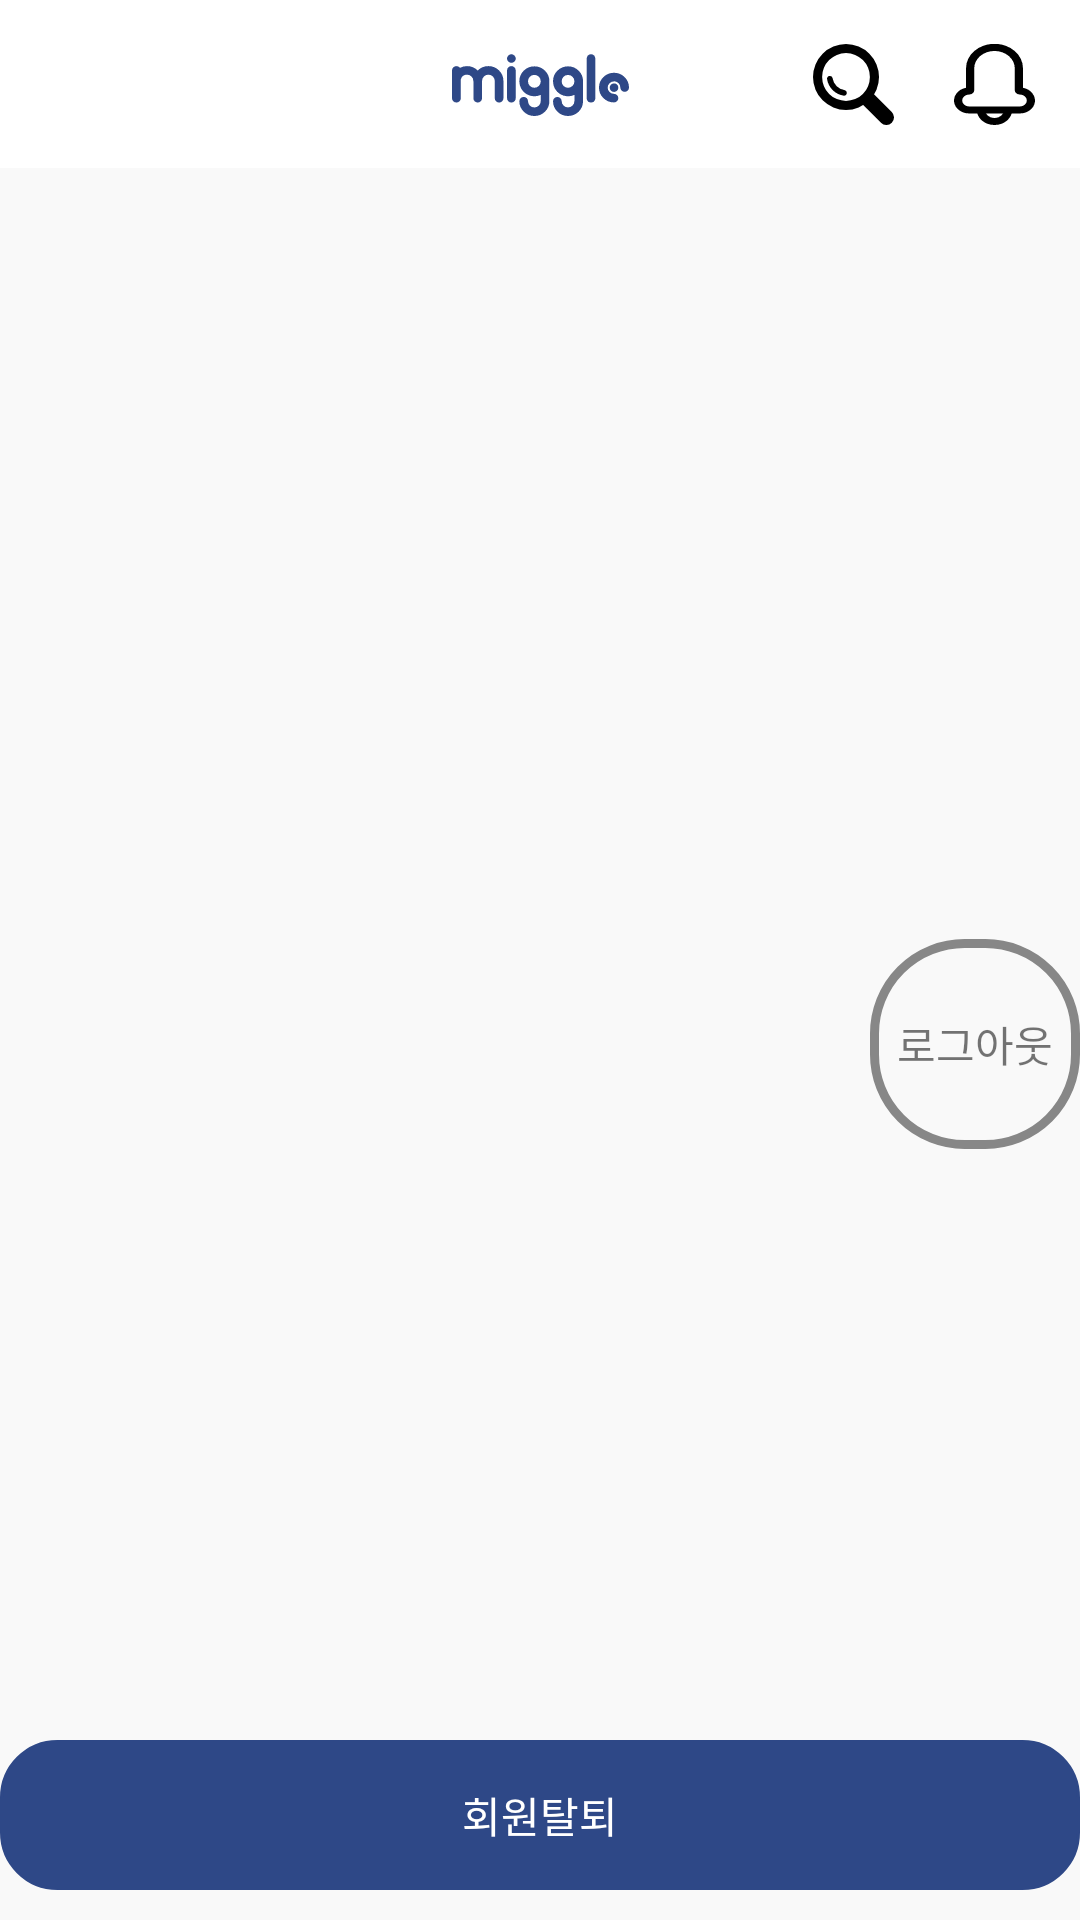

Here is an Android app screen rendered from its layout file. Give the layout XML and the strings, colors and styles it references.
<!-- AndroidManifest.xml: application theme Theme.AppCompat.Light.NoActionBar -->
<!-- res/layout/fragment_my_page.xml -->
<?xml version="1.0" encoding="utf-8"?>
<androidx.constraintlayout.widget.ConstraintLayout xmlns:android="http://schemas.android.com/apk/res/android"
    xmlns:app="http://schemas.android.com/apk/res-auto"
    android:layout_width="match_parent"
    android:layout_height="match_parent"
    android:background="@color/fragment_background">

    <include
        android:id="@+id/my_page_include"
        layout="@layout/appbar"
        android:layout_width="match_parent"
        android:layout_height="wrap_content" />

    <androidx.constraintlayout.widget.ConstraintLayout
        android:layout_width="match_parent"
        android:layout_height="0dp"
        app:layout_constraintBottom_toBottomOf="parent"
        app:layout_constraintEnd_toEndOf="parent"
        app:layout_constraintStart_toStartOf="parent"
        app:layout_constraintTop_toBottomOf="@id/my_page_include">

        <TextView
            android:id="@+id/my_page_logout_button"
            android:layout_width="70dp"
            android:layout_height="70dp"
            android:background="@drawable/edge"
            android:gravity="center"
            android:text="로그아웃"
            app:layout_constraintBottom_toBottomOf="parent"
            app:layout_constraintRight_toRightOf="parent"
            app:layout_constraintTop_toTopOf="parent" />

        <TextView
            android:id="@+id/my_page_withdrawal_button"
            android:layout_width="match_parent"
            android:layout_height="50dp"
            android:layout_marginBottom="10dp"
            android:background="@drawable/main_button_state_click"
            android:gravity="center"
            android:text="회원탈퇴"
            android:textColor="@color/white"
            app:layout_constraintBottom_toBottomOf="parent" />

    </androidx.constraintlayout.widget.ConstraintLayout>


</androidx.constraintlayout.widget.ConstraintLayout>
<!-- res/layout/appbar.xml (included above) -->
<?xml version="1.0" encoding="utf-8"?>
<androidx.constraintlayout.widget.ConstraintLayout xmlns:android="http://schemas.android.com/apk/res/android"
    xmlns:app="http://schemas.android.com/apk/res-auto"
    android:layout_width="match_parent"
    android:layout_height="wrap_content"
    android:background="@color/white">

    <androidx.constraintlayout.widget.ConstraintLayout
        android:layout_width="match_parent"
        android:layout_height="?attr/actionBarSize"
        app:layout_constraintBottom_toBottomOf="parent"
        app:layout_constraintTop_toTopOf="parent" />

    <ImageView
        android:layout_width="59dp"
        android:layout_height="21dp"
        android:background="@drawable/ic_miggle_logo"
        app:layout_constraintBottom_toBottomOf="parent"
        app:layout_constraintLeft_toLeftOf="parent"
        app:layout_constraintRight_toRightOf="parent"
        app:layout_constraintTop_toTopOf="parent" />

    <ImageView
        android:id="@+id/appbar_search_button"
        android:layout_width="27dp"
        android:layout_height="27dp"
        android:background="@drawable/ic_search"
        android:backgroundTint="@color/black"
        app:layout_constraintTop_toTopOf="parent"
        android:layout_marginRight="20dp"
        app:layout_constraintBottom_toBottomOf="parent"
        app:layout_constraintRight_toLeftOf="@id/appbar_bell_button"/>

    <ImageView
        android:id="@+id/appbar_setting_button"
        android:layout_width="25.4dp"
        android:layout_height="25.4dp"
        android:layout_marginEnd="29.5dp"
        android:background="@drawable/ic_setting"
        android:visibility="gone"
        app:layout_constraintBottom_toBottomOf="parent"
        app:layout_constraintRight_toRightOf="parent"
        app:layout_constraintTop_toTopOf="parent" />

    <ImageView
        android:id="@+id/appbar_bell_button"
        android:layout_width="27dp"
        android:layout_height="27dp"
        android:layout_marginEnd="15dp"
        android:background="@drawable/ic_bell"
        android:backgroundTint="@color/black"
        app:layout_constraintBottom_toBottomOf="parent"
        app:layout_constraintRight_toRightOf="parent"
        app:layout_constraintTop_toTopOf="parent" />

</androidx.constraintlayout.widget.ConstraintLayout>
<!-- resources referenced by this layout -->
<resources>
  <color name="black">#FF000000</color>
  <color name="fragment_background">#f9f9f9</color>
  <color name="white">#FFFFFFFF</color>
  <!-- drawable edge (drawable) -->
  <?xml version="1.0" encoding="utf-8"?>
  <shape xmlns:android="http://schemas.android.com/apk/res/android" android:shape="rectangle" >
      <corners
          android:radius="30dp"
          />
  
      <padding
          android:left="0dp"
          android:top="0dp"
          android:right="0dp"
          android:bottom="0dp"
          />
      <stroke
          android:width="3dp"
          android:color="#878787"
          />
  </shape>
  <!-- drawable ic_bell (drawable) -->
  <vector xmlns:android="http://schemas.android.com/apk/res/android"
      android:width="51.294dp"
      android:height="60.12dp"
      android:viewportWidth="51.294"
      android:viewportHeight="60.12">
    <path
        android:pathData="M41.678,51.551h-32.061a9.617,9.617 0,0 1,-1.981 -19.028v-14.511a18.012,18.012 0,1 1,36.023 0v14.511a9.617,9.617 0,0 1,-1.981 19.028zM25.648,5.172a12.855,12.855 0,0 0,-12.84 12.84v16.287a3.194,3.194 0,0 1,-3.191 3.19,4.445 4.445,0 0,0 0,8.89h32.061a4.445,4.445 0,0 0,0 -8.89,3.194 3.194,0 0,1 -3.191,-3.19v-16.287a12.855,12.855 0,0 0,-12.84 -12.84z"
        android:fillColor="#dedede"/>
    <path
        android:pathData="M25.647,60.12a11.168,11.168 0,0 1,-11.155 -11.155L19.665,48.965a5.983,5.983 0,1 0,11.967 0h5.172a11.168,11.168 0,0 1,-11.157 11.155z"
        android:fillColor="#dedede"/>
  </vector>
  <!-- drawable ic_search (drawable) -->
  <vector xmlns:android="http://schemas.android.com/apk/res/android"
      android:width="20dp"
      android:height="20dp"
      android:viewportWidth="36.622"
      android:viewportHeight="36.622">
    <path
        android:pathData="M26.787,21.911l8.83,8.83a3.458,3.458 0,0 1,0 4.876,3.458 3.458,0 0,1 -4.876,0l-8.83,-8.83"
        android:fillColor="#fff"/>
    <path
        android:pathData="M14.924,0a14.924,14.924 0,0 0,-14.923 14.924,14.923 14.923,0 0,0 14.923,14.923 14.924,14.924 0,0 0,14.924 -14.923,14.924 14.924,0 0,0 -14.924,-14.924zM14.924,25.719a10.8,10.8 0,0 1,-10.8 -10.8,10.8 10.8,0 0,1 10.8,-10.8 10.8,10.8 0,0 1,10.8 10.8,10.8 10.8,0 0,1 -10.8,10.8z"
        android:fillColor="#fff"/>
    <path
        android:pathData="M13.838,23.3541a9.113,9.113 0,0 1,-4.96 -2.517,9.115 9.115,0 0,1 -2.517,-4.96 1.265,1.265 0,0 1,1.252 -1.456,1.267 1.267,0 0,1 1.246,1.068 6.59,6.59 0,0 0,1.806 3.561,6.592 6.592,0 0,0 3.561,1.806 1.267,1.267 0,0 1,1.068 1.247,1.265 1.265,0 0,1 -1.456,1.251z"
        android:fillColor="#fff"/>
  </vector>
  <!-- drawable main_button_state_click (drawable) -->
  <?xml version="1.0" encoding="utf-8"?>
  <shape xmlns:android="http://schemas.android.com/apk/res/android"
      android:shape="rectangle">
      <solid android:color="@color/main_color"/>
      <stroke android:width="1dp"
          android:color="@color/main_color"/>
      <corners android:radius="18.7dp"/>
  </shape>
  <color name="main_color">#2e4887</color>
</resources>
